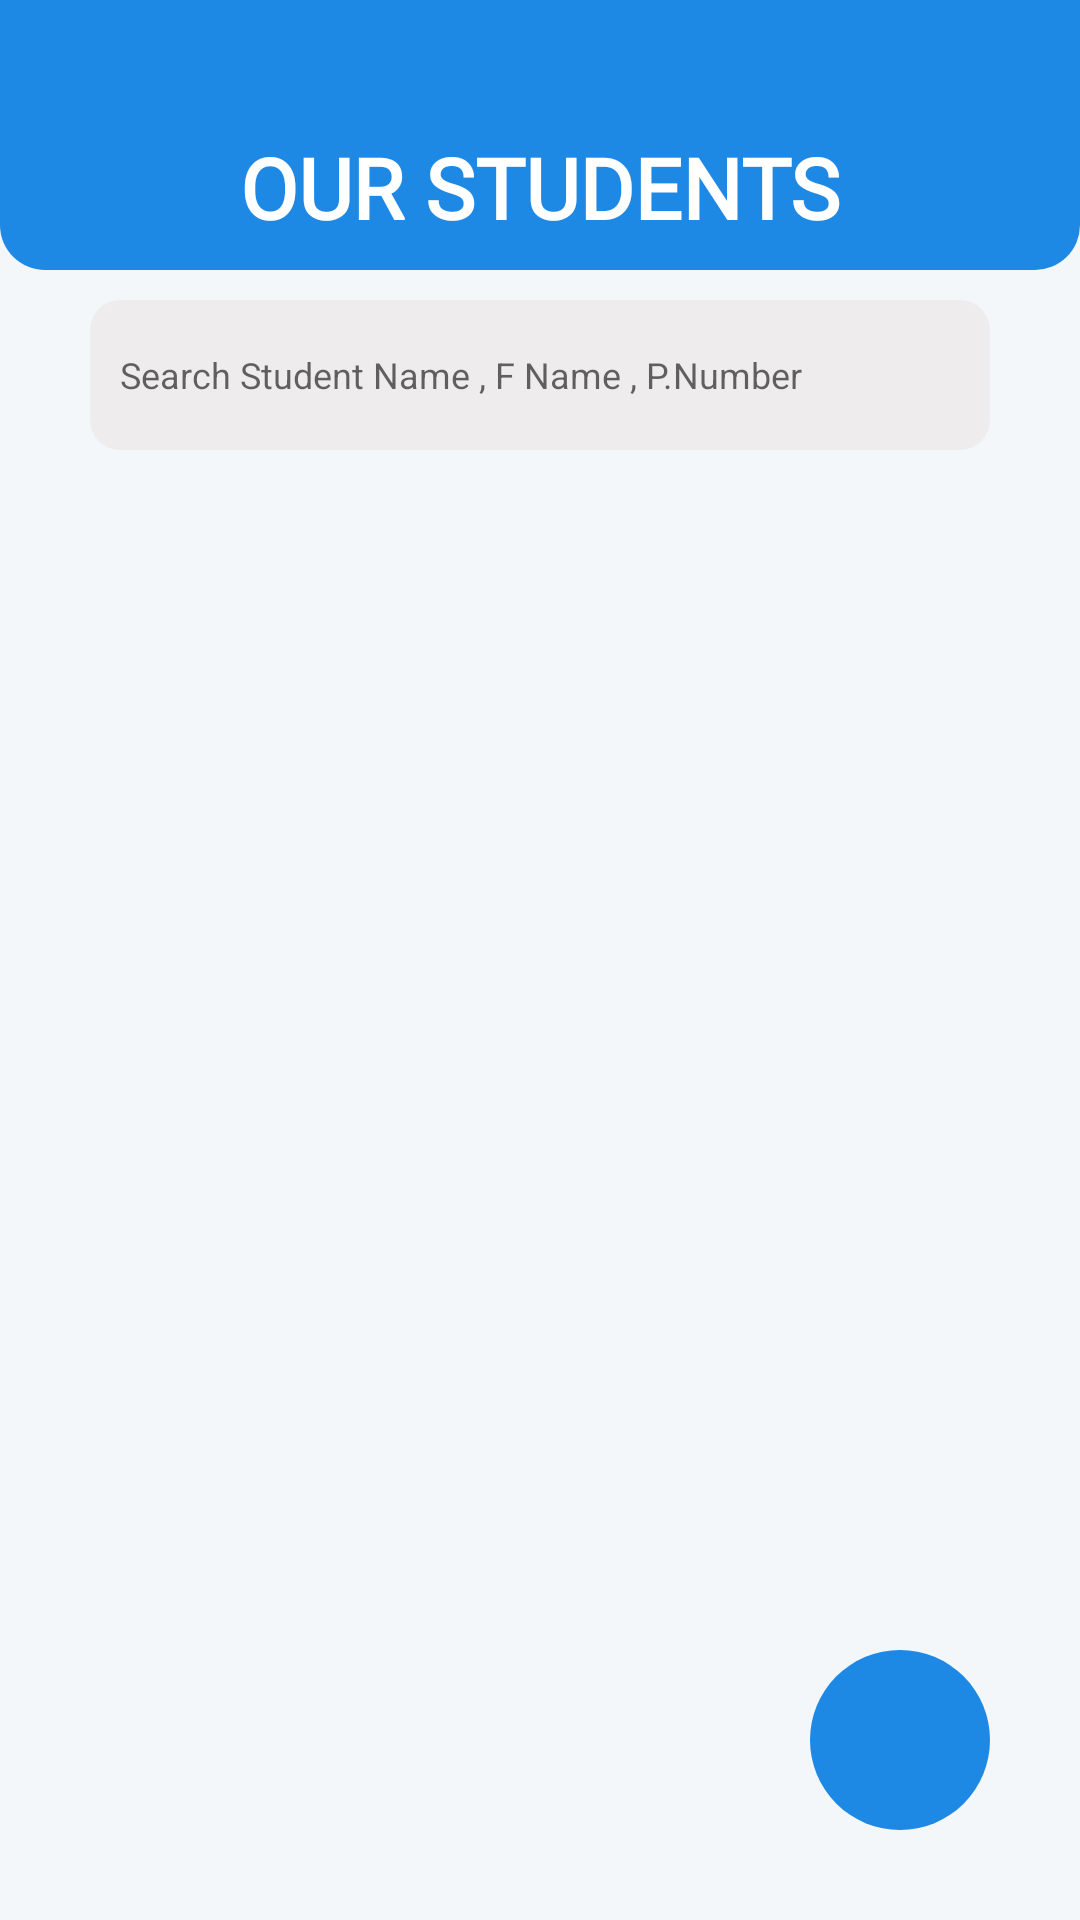

The Android layout XML behind this screen, and the referenced resources:
<!-- AndroidManifest.xml: application theme Theme.EvaDevsManagementSystem -->
<!-- res/layout/activity_add_student.xml -->
<?xml version="1.0" encoding="utf-8"?>
<androidx.constraintlayout.widget.ConstraintLayout xmlns:android="http://schemas.android.com/apk/res/android"
    xmlns:app="http://schemas.android.com/apk/res-auto"
    xmlns:tools="http://schemas.android.com/tools"
    android:id="@+id/main"
    android:layout_width="match_parent"
    android:background="@color/bodyColor"
    android:layout_height="match_parent"
    tools:context=".Activities.ActivityAddStudent">


    <ImageView
        android:layout_width="30dp"
        android:layout_height="30dp"
        app:layout_constraintTop_toTopOf="@+id/header_Title"
        app:layout_constraintBottom_toBottomOf="@+id/header_Title"
        app:layout_constraintStart_toStartOf="parent"
        app:tint="#fff"
        android:src="@drawable/left_arrow"
        android:elevation="1dp"
        android:layout_marginTop="35dp"
        android:layout_marginStart="10dp"
android:id="@+id/backActivityIV"
        />

    <TextView
        android:layout_width="match_parent"
        android:layout_height="90dp"
        app:layout_constraintTop_toTopOf="parent"
        android:background="@drawable/bg_card1"
        android:text="OUR STUDENTS"
        android:gravity="center"
        android:elevation="0dp"
        android:textSize="28sp"
        android:textStyle="bold"
        android:textColor="#fff"
        android:fontFamily="@font/roboto_medium"
        android:paddingTop="35dp"
        android:id="@+id/header_Title"
        />

    <EditText
        android:layout_width="300dp"
        android:layout_height="50dp"
        app:layout_constraintTop_toBottomOf="@id/header_Title"
        android:id="@+id/searchStdET"
        android:imeOptions="actionDone"
        android:inputType="text"
        app:layout_constraintStart_toStartOf="parent"
        app:layout_constraintEnd_toEndOf="parent"
        android:textSize="12dp"
        android:hint="Search Student Name , F Name , P.Number"
        android:background="@drawable/bg_input"
        android:paddingHorizontal="10dp"
        android:layout_marginTop="10dp"
        android:textColor="#000"
        />
    <androidx.recyclerview.widget.RecyclerView
        android:layout_width="match_parent"
        android:layout_height="620dp"
        app:layout_constraintTop_toBottomOf="@+id/searchStdET"
        android:padding="4dp"
        android:layout_marginTop="4dp"
        android:id="@+id/studentRecyclerView"
        />



    <TextView
        android:visibility="gone"
        android:layout_width="match_parent"
        android:layout_height="wrap_content"
        android:text="No Data Found"
        android:id="@+id/noDataFound"
        app:layout_constraintTop_toTopOf="parent"
        app:layout_constraintBottom_toBottomOf="parent"
        android:gravity="center"
        android:fontFamily="casual"
        android:textSize="20dp"
        android:textColor="#000"
        />
    <ImageView
        android:id="@+id/add_Student_IV"
        android:layout_width="60dp"
        android:layout_height="60dp"
        android:layout_margin="30dp"
        android:background="@drawable/bg_addbt"
        android:padding="5dp"
        android:src="@drawable/ic_add"
        app:layout_constraintBottom_toBottomOf="parent"
        app:layout_constraintEnd_toEndOf="parent"
        app:tint="#fff" />

</androidx.constraintlayout.widget.ConstraintLayout>
<!-- resources referenced by this layout -->
<resources>
  <color name="bodyColor">#D0F1F5F9</color>
  <!-- drawable bg_addbt (drawable) -->
  <?xml version="1.0" encoding="utf-8"?>
  <shape android:shape="oval" xmlns:android="http://schemas.android.com/apk/res/android">
  
      <solid
          android:color="@color/blue"
          />
  </shape>
  <!-- drawable bg_card1 (drawable) -->
  <?xml version="1.0" encoding="utf-8"?>
  <shape android:shape="rectangle" xmlns:android="http://schemas.android.com/apk/res/android">
  
      <corners
          android:bottomRightRadius="15dp"
          android:bottomLeftRadius="15dp"
          />
      <solid
          android:color="@color/blue"
          />
  </shape>
  <!-- drawable bg_input (drawable) -->
  <?xml version="1.0" encoding="utf-8"?>
  <shape android:shape="rectangle" xmlns:android="http://schemas.android.com/apk/res/android">
  
      <corners
          android:radius="10dp"
          />
      <solid
          android:color="#8FEDE5E5"
          />
  </shape>
  <style name="Theme.EvaDevsManagementSystem" parent="Base.Theme.EvaDevsManagementSystem" />
  <color name="blue">#1E88E5</color>
  <style name="Base.Theme.EvaDevsManagementSystem" parent="Theme.MaterialComponents.Light.NoActionBar">
          
          
          <item name="materialButtonStyle">@style/myOwnStyle</item>
          <item name="android:windowLightStatusBar">true</item>
          <item name="android:statusBarColor">@color/blue</item>
      </style>
  <style name="myOwnStyle" />
</resources>
